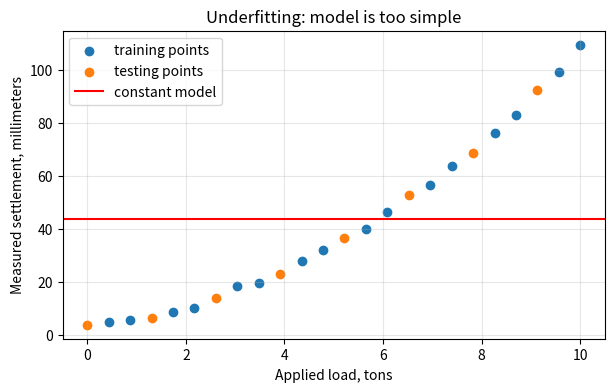
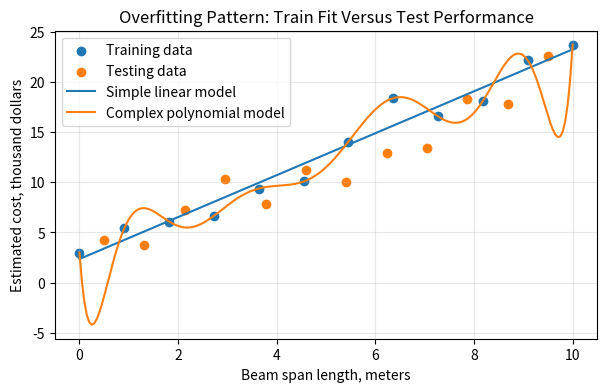
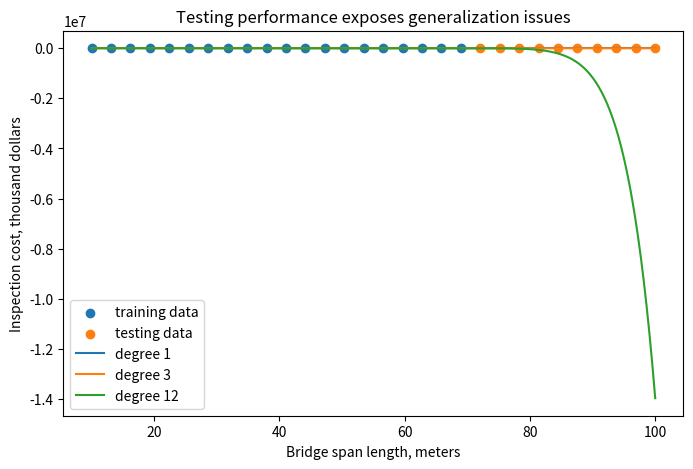

Here is the Python script that generated these plots, in order:
#@title Python Code - Regression Residuals

# Residuals show each prediction mistake.
# Positive values mean overprediction errors.
# Negative values mean underprediction errors.

# Store observed bridge deflections in millimeters.
actual_mm = [12.0, 18.5, 25.0, 31.5, 40.0]

# Store model predictions in millimeters.
predicted_mm = [11.0, 20.0, 23.5, 34.0, 38.0]

# Check both lists have matching lengths.
if len(actual_mm) != len(predicted_mm):
    raise ValueError("Actual and predicted lists must match.")

# Compute residuals as prediction minus actual.
residuals_mm = []
for predicted, actual in zip(predicted_mm, actual_mm):
    residuals_mm.append(predicted - actual)

# Print a compact residual table.
print("Case | Actual | Predicted | Residual")
for index, values in enumerate(zip(actual_mm, predicted_mm, residuals_mm), start=1):
    actual, predicted, residual = values
    print(f"{index:>4} | {actual:>6.1f} | {predicted:>9.1f} | {residual:>8.1f}")

# Count directional prediction mistakes.
over_count = sum(value > 0 for value in residuals_mm)
under_count = sum(value < 0 for value in residuals_mm)

# Summarize residual direction patterns.
print(f"Overpredictions: {over_count}; underpredictions: {under_count}")
print("Residuals are the raw errors used by later metrics.")



#@title Python Code - Mean Squared Error

# This example calculates regression prediction errors.
# Mean squared error rewards smaller mistakes.
# Squaring makes all residuals positive.

# Store actual concrete strengths in megapascals.
actual_strengths = [28.0, 32.5, 35.0, 40.0]

# Store predicted concrete strengths in megapascals.
predicted_strengths = [30.0, 31.0, 36.5, 37.0]

# Check both lists have matching lengths.
same_length = len(actual_strengths) == len(predicted_strengths)

# Stop early if paired values are missing.
if not same_length:
    raise ValueError("Actual and predicted lists must match.")

# Compute residuals by subtracting actual values.
errors = []
for actual, predicted in zip(actual_strengths, predicted_strengths):
    errors.append(predicted - actual)

# Square each residual to remove signs.
squared_errors = []
for error in errors:
    squared_errors.append(error ** 2)

# Average squared errors to get MSE.
mse_value = sum(squared_errors) / len(squared_errors)

# Show compact intermediate teaching results.
print("Actual strengths MPa:", actual_strengths)
print("Predicted strengths MPa:", predicted_strengths)
print("Residual errors MPa:", errors)
print("Squared errors MPa^2:", squared_errors)
print("Mean squared error:", round(mse_value, 3), "MPa^2")



#@title Python Code - Error Calculation

# Manual errors support regression metric learning.
# Tiny civil data keeps calculations clear.
# Squared residuals prevent cancellation problems.

# No extra installations are required.

# Store actual bridge deflections in millimeters.
actual_mm = [12.0, 18.0, 25.0, 30.0]

# Store predicted bridge deflections in millimeters.
predicted_mm = [10.0, 20.0, 22.0, 35.0]

# Validate matching observation counts before calculation.
if len(actual_mm) != len(predicted_mm):
    raise ValueError("Actual and predicted lists must match.")

# Compute residuals as actual minus predicted.
residuals = []
for actual, predicted in zip(actual_mm, predicted_mm):
    residuals.append(actual - predicted)

# Square each residual to remove signs.
squared_errors = []
for residual in residuals:
    squared_errors.append(residual ** 2)

# Average squared errors to get MSE.
count_values = len(squared_errors)
if count_values == 0:
    raise ValueError("At least one observation is required.")

# Calculate the manual mean squared error.
mse_value = sum(squared_errors) / count_values

# Show compact row level error details.
print("Actual, predicted, residual, squared error")
for row in range(count_values):
    print(actual_mm[row], predicted_mm[row], residuals[row], squared_errors[row])

# Show the final regression error summary.
print("Manual MSE:", round(mse_value, 2), "square millimeters")



#@title Python Code - Confusion Matrix

# Build a small classification example.
# Compare true labels with predictions.
# Count each confusion matrix cell.

# Define observed and predicted bridge inspection labels.
true_labels = [1, 0, 1, 1, 0, 0, 1, 0]
pred_labels = [1, 0, 0, 1, 0, 1, 1, 0]
positive_name = "needs repair"

# Check both lists have matching lengths.
if len(true_labels) != len(pred_labels):
    raise ValueError("Label lists must match.")

# Count the four confusion matrix outcomes.
tp = sum(t == 1 and p == 1 for t, p in zip(true_labels, pred_labels))
tn = sum(t == 0 and p == 0 for t, p in zip(true_labels, pred_labels))
fp = sum(t == 0 and p == 1 for t, p in zip(true_labels, pred_labels))
fn = sum(t == 1 and p == 0 for t, p in zip(true_labels, pred_labels))

# Store the matrix using common row and column order.
confusion_matrix = [[tn, fp], [fn, tp]]
total_cases = len(true_labels)
correct_cases = tp + tn

# Print a compact confusion matrix summary.
print("Positive class:", positive_name)
print("Confusion matrix [[TN, FP], [FN, TP]]:", confusion_matrix)
print("True negatives:", tn, "False positives:", fp)
print("False negatives:", fn, "True positives:", tp)

# Compute accuracy safely from all cases.
accuracy = correct_cases / total_cases if total_cases else 0
print("Accuracy:", round(accuracy, 3))



#@title Python Code - Precision

# Precision measures trust in positive predictions.
# This example uses bridge inspection alerts.
# We compute precision from confusion counts.

# Store actual bridge risk labels.
actual_labels = [1, 0, 1, 0, 1, 0, 0, 1]

# Store model predicted risk alerts.
predicted_labels = [1, 1, 1, 0, 0, 0, 1, 1]

# Validate equal list lengths before counting.
same_length = len(actual_labels) == len(predicted_labels)
assert same_length, "Actual and predicted lists must match."

# Count true positive bridge alerts.
true_positive = sum(
    actual == 1 and predicted == 1
    for actual, predicted in zip(actual_labels, predicted_labels)
)

# Count false positive bridge alerts.
false_positive = sum(
    actual == 0 and predicted == 1
    for actual, predicted in zip(actual_labels, predicted_labels)
)

# Compute precision with safe division.
positive_predictions = true_positive + false_positive
precision = true_positive / positive_predictions if positive_predictions else 0

# Print compact teaching results.
print("True positives:", true_positive)
print("False positives:", false_positive)
print("Positive predictions:", positive_predictions)
print("Precision:", round(precision, 3))
print("Meaning: trusted alerts among all predicted risk alerts.")



#@title Python Code - F1 Score

# This example computes F1 from classification counts.
# It uses a small civil engineering inspection dataset.
# No machine learning library is needed here.

# Store true labels for bridge crack inspections.
actual_labels = [1, 0, 1, 1, 0, 0, 1, 0]

# Store predicted labels from a simple classifier.
predicted_labels = [1, 0, 0, 1, 0, 1, 1, 0]

# Check both lists have matching lengths.
same_length = len(actual_labels) == len(predicted_labels)

# Stop early if labels cannot be compared.
assert same_length, "Label lists must have equal length."

# Count true positives for the positive class.
true_positive = sum(a == 1 and p == 1 for a, p in zip(actual_labels, predicted_labels))

# Count false positives for the positive class.
false_positive = sum(a == 0 and p == 1 for a, p in zip(actual_labels, predicted_labels))

# Count false negatives for the positive class.
false_negative = sum(a == 1 and p == 0 for a, p in zip(actual_labels, predicted_labels))

# Count true negatives for the negative class.
true_negative = sum(a == 0 and p == 0 for a, p in zip(actual_labels, predicted_labels))

# Compute precision with safe zero handling.
precision_denominator = true_positive + false_positive
precision = true_positive / precision_denominator if precision_denominator else 0

# Compute recall with safe zero handling.
recall_denominator = true_positive + false_negative
recall = true_positive / recall_denominator if recall_denominator else 0

# Combine precision and recall into F1.
f1_denominator = precision + recall
f1_score = 2 * precision * recall / f1_denominator if f1_denominator else 0

# Print compact results for interpretation.
print("Confusion matrix counts: TP=", true_positive, "FP=", false_positive)
print("Confusion matrix counts: FN=", false_negative, "TN=", true_negative)
print("Precision:", round(precision, 3), "Recall:", round(recall, 3))
print("F1 score:", round(f1_score, 3))
print("F1 is high only when precision and recall are balanced.")



#@title Python Code - Underfitting Patterns

# Underfitting shows weak learning on all data.
# Simple models can miss important engineering patterns.
# Compare train and test errors together.

import numpy as np
import matplotlib.pyplot as plt

# Create a small curved settlement dataset.
rng = np.random.default_rng(7)
x = np.linspace(0, 10, 24)

# Settlement depends nonlinearly on load.
noise = rng.normal(0, 1.2, x.size)
y = 4 + 1.5 * x + 0.9 * x**2 + noise

# Split data into training and testing parts.
train_mask = np.arange(x.size) % 3 != 0
test_mask = np.logical_not(train_mask)

# Use an overly simple constant model.
constant_prediction = np.mean(y[train_mask])
train_pred = np.full(train_mask.sum(), constant_prediction)

test_pred = np.full(test_mask.sum(), constant_prediction)
train_mse = np.mean((y[train_mask] - train_pred) ** 2)
test_mse = np.mean((y[test_mask] - test_pred) ** 2)

# Print a compact diagnostic summary.
print("Underfitting diagnostic for settlement prediction")
print(f"Training MSE: {train_mse:.1f}")
print(f"Testing MSE:  {test_mse:.1f}")
print("Pattern: both errors are high and similar.")

# Plot data and the too-simple model.
plt.figure(figsize=(7, 4))
plt.scatter(x[train_mask], y[train_mask], label="training points")
plt.scatter(x[test_mask], y[test_mask], label="testing points")

# Show the constant prediction line.
plt.axhline(constant_prediction, color="red", label="constant model")
plt.xlabel("Applied load, tons")
plt.ylabel("Measured settlement, millimeters")
plt.title("Underfitting: model is too simple")

# Keep the plot readable for beginners.
plt.legend()
plt.grid(True, alpha=0.3)
plt.show()



#@title Python Code - Overfitting Patterns

# Compare training and testing performance patterns.
# Overfitting shows excellent training but weak testing.
# This example uses simple polynomial regression.

import numpy as np
import matplotlib.pyplot as plt

# Set a seed for repeatable results.
rng = np.random.default_rng(7)

# Create small civil engineering style data.
x_train = np.linspace(0, 10, 12)
y_train = 3 + 2 * x_train + rng.normal(0, 2.0, 12)

# Create unseen testing data from same relationship.
x_test = np.linspace(0.5, 9.5, 12)
y_test = 3 + 2 * x_test + rng.normal(0, 2.0, 12)

# Validate matching input and output sizes.
assert x_train.size == y_train.size
assert x_test.size == y_test.size

# Define mean squared error manually.
def mean_squared_error(actual, predicted):
    errors = actual - predicted
    return float(np.mean(errors ** 2))

# Fit a simple model and complex model.
linear_fit = np.polyfit(x_train, y_train, 1)
complex_fit = np.polyfit(x_train, y_train, 10)

# Predict training and testing values.
linear_train = np.polyval(linear_fit, x_train)
linear_test = np.polyval(linear_fit, x_test)

# Predict using the complex polynomial.
complex_train = np.polyval(complex_fit, x_train)
complex_test = np.polyval(complex_fit, x_test)

# Calculate manual MSE values.
linear_train_mse = mean_squared_error(y_train, linear_train)
linear_test_mse = mean_squared_error(y_test, linear_test)

# Calculate complex model MSE values.
complex_train_mse = mean_squared_error(y_train, complex_train)
complex_test_mse = mean_squared_error(y_test, complex_test)

# Print a compact performance comparison.
print("Model comparison using manual MSE")
print(f"Linear train MSE:  {linear_train_mse:.2f}")
print(f"Linear test MSE:   {linear_test_mse:.2f}")
print(f"Complex train MSE: {complex_train_mse:.2f}")
print(f"Complex test MSE:  {complex_test_mse:.2f}")
print("Overfitting pattern: low training error, high testing error.")

# Prepare smooth curves for one plot.
x_curve = np.linspace(0, 10, 200)
linear_curve = np.polyval(linear_fit, x_curve)
complex_curve = np.polyval(complex_fit, x_curve)

# Plot data and fitted curves.
plt.figure(figsize=(7, 4))
plt.scatter(x_train, y_train, label="Training data")
plt.scatter(x_test, y_test, label="Testing data")

# Add simple and complex model curves.
plt.plot(x_curve, linear_curve, label="Simple linear model")
plt.plot(x_curve, complex_curve, label="Complex polynomial model")
plt.xlabel("Beam span length, meters")
plt.ylabel("Estimated cost, thousand dollars")

# Finish the plot with readable labels.
plt.title("Overfitting Pattern: Train Fit Versus Test Performance")
plt.legend()
plt.grid(True, alpha=0.3)
plt.show()



#@title Python Code - Testing Performance

# Testing performance reveals model generalization.
# Train scores alone can mislead.
# Compare train and test errors.

import numpy as np
import matplotlib.pyplot as plt

# Use deterministic synthetic civil data.
rng = np.random.default_rng(7)

# Create bridge span lengths in meters.
span_m = np.linspace(10, 100, 30)

# Create nonlinear inspection cost values.
true_cost = 50 + 2.2 * span_m + 0.035 * span_m**2

# Add realistic measurement noise.
noise = rng.normal(0, 45, span_m.size)

# Combine signal and noise.
cost_k = true_cost + noise

# Split early observations for training.
train_x = span_m[:20]
train_y = cost_k[:20]

# Reserve later observations for testing.
test_x = span_m[20:]
test_y = cost_k[20:]

# Validate matching training shapes.
assert train_x.shape == train_y.shape

# Validate matching testing shapes.
assert test_x.shape == test_y.shape

# Define mean squared error manually.
def mse_manual(actual, predicted):
    errors = actual - predicted
    squared_errors = errors ** 2
    return float(np.mean(squared_errors))

# Fit simple and complex polynomials.
degrees = [1, 3, 12]

# Store results for comparison.
results = []

# Evaluate each model silently.
for degree in degrees:
    coeffs = np.polyfit(train_x, train_y, degree)
    train_pred = np.polyval(coeffs, train_x)
    test_pred = np.polyval(coeffs, test_x)
    results.append((degree, mse_manual(train_y, train_pred), mse_manual(test_y, test_pred)))

# Print compact performance summary.
print("Model degree | Train MSE | Test MSE | Pattern")

# Interpret train versus test performance.
for degree, train_mse, test_mse in results:
    if train_mse > 9000 and test_mse > 9000:
        pattern = "underfitting"
    elif test_mse > train_mse * 4:
        pattern = "overfitting"
    else:
        pattern = "better generalization"
    print(f"{degree:12d} | {train_mse:9.0f} | {test_mse:8.0f} | {pattern}")

# Plot data and model curves.
grid_x = np.linspace(10, 100, 200)

# Prepare one comparison figure.
plt.figure(figsize=(8, 5))

# Show training and testing points.
plt.scatter(train_x, train_y, label="training data", color="tab:blue")
plt.scatter(test_x, test_y, label="testing data", color="tab:orange")

# Draw each fitted curve.
for degree in degrees:
    coeffs = np.polyfit(train_x, train_y, degree)
    grid_y = np.polyval(coeffs, grid_x)
    plt.plot(grid_x, grid_y, label=f"degree {degree}")

# Label the teaching plot.
plt.xlabel("Bridge span length, meters")
plt.ylabel("Inspection cost, thousand dollars")
plt.title("Testing performance exposes generalization issues")
plt.legend()

# Display the single plot.
plt.show()
